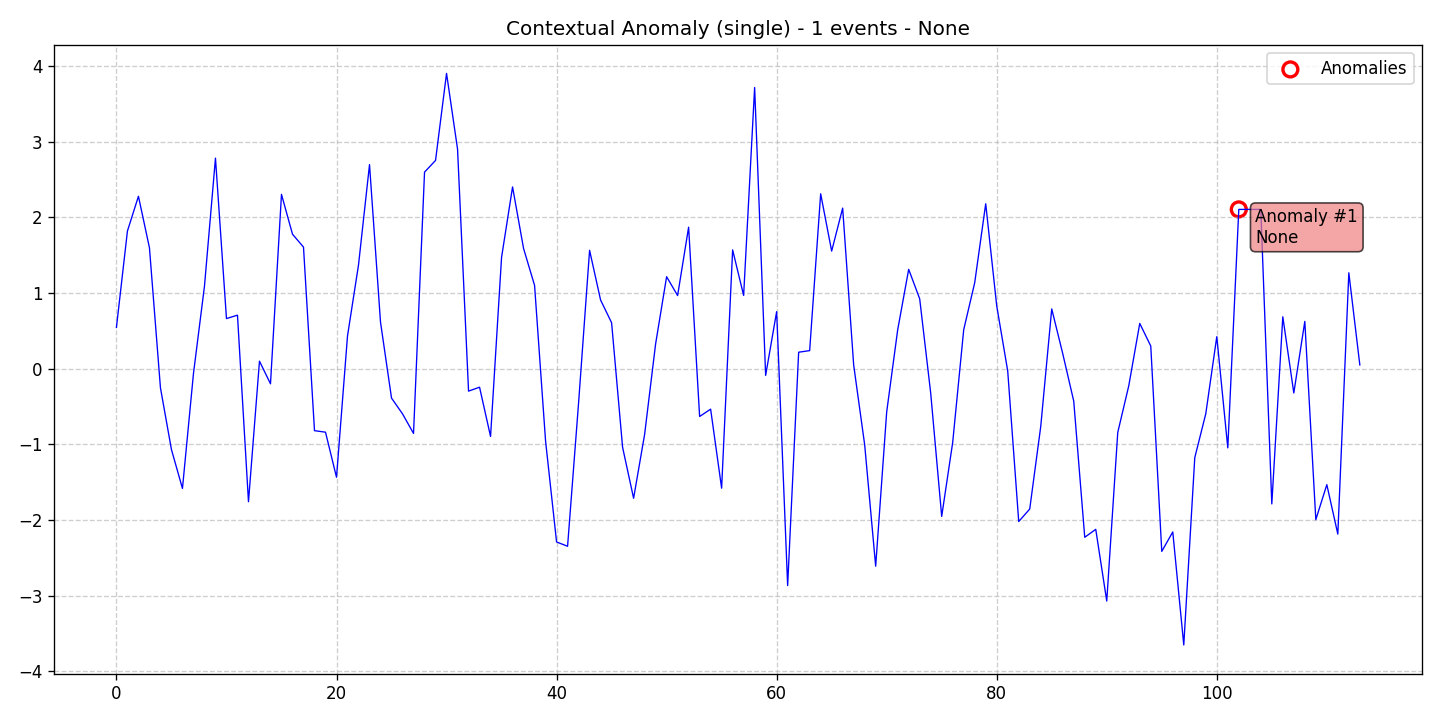

The data file committed next to this chart (first rows):
data, stationary, det_lin_up, det_lin_down, det_quad, det_cubic, det_exp, det_damped, stoc_trend, volatility, single_seas, multiple_seas, point_anom_single, point_anom_multi, collect_anom, context_anom, mean_shift, var_shift, trend_shift, date, is_break, is_anomaly, is_multi, location_beginning
0.5463, 0, 0, 0, 0, 0, 0, 0, 0, 0, 0, 0, 0, 0, 0, 1, 0, 0, 0, 2020-01-01, 0, 0, 0, 0
1.82, 0, 0, 0, 0, 0, 0, 0, 0, 0, 0, 0, 0, 0, 0, 1, 0, 0, 0, 2020-01-02, 0, 0, 0, 0
2.279, 0, 0, 0, 0, 0, 0, 0, 0, 0, 0, 0, 0, 0, 0, 1, 0, 0, 0, 2020-01-03, 0, 0, 0, 0
1.599, 0, 0, 0, 0, 0, 0, 0, 0, 0, 0, 0, 0, 0, 0, 1, 0, 0, 0, 2020-01-04, 0, 0, 0, 0
-0.2523, 0, 0, 0, 0, 0, 0, 0, 0, 0, 0, 0, 0, 0, 0, 1, 0, 0, 0, 2020-01-05, 0, 0, 0, 0
-1.068, 0, 0, 0, 0, 0, 0, 0, 0, 0, 0, 0, 0, 0, 0, 1, 0, 0, 0, 2020-01-06, 0, 0, 0, 0
-1.582, 0, 0, 0, 0, 0, 0, 0, 0, 0, 0, 0, 0, 0, 0, 1, 0, 0, 0, 2020-01-07, 0, 0, 0, 0
-0.06437, 0, 0, 0, 0, 0, 0, 0, 0, 0, 0, 0, 0, 0, 0, 1, 0, 0, 0, 2020-01-08, 0, 0, 0, 0
1.09, 0, 0, 0, 0, 0, 0, 0, 0, 0, 0, 0, 0, 0, 0, 1, 0, 0, 0, 2020-01-09, 0, 0, 0, 0
2.782, 0, 0, 0, 0, 0, 0, 0, 0, 0, 0, 0, 0, 0, 0, 1, 0, 0, 0, 2020-01-10, 0, 0, 0, 0
0.6631, 0, 0, 0, 0, 0, 0, 0, 0, 0, 0, 0, 0, 0, 0, 1, 0, 0, 0, 2020-01-11, 0, 0, 0, 0
0.7079, 0, 0, 0, 0, 0, 0, 0, 0, 0, 0, 0, 0, 0, 0, 1, 0, 0, 0, 2020-01-12, 0, 0, 0, 0
-1.757, 0, 0, 0, 0, 0, 0, 0, 0, 0, 0, 0, 0, 0, 0, 1, 0, 0, 0, 2020-01-13, 0, 0, 0, 0
0.1001, 0, 0, 0, 0, 0, 0, 0, 0, 0, 0, 0, 0, 0, 0, 1, 0, 0, 0, 2020-01-14, 0, 0, 0, 0
-0.1988, 0, 0, 0, 0, 0, 0, 0, 0, 0, 0, 0, 0, 0, 0, 1, 0, 0, 0, 2020-01-15, 0, 0, 0, 0
2.304, 0, 0, 0, 0, 0, 0, 0, 0, 0, 0, 0, 0, 0, 0, 1, 0, 0, 0, 2020-01-16, 0, 0, 0, 0
1.778, 0, 0, 0, 0, 0, 0, 0, 0, 0, 0, 0, 0, 0, 0, 1, 0, 0, 0, 2020-01-17, 0, 0, 0, 0
1.607, 0, 0, 0, 0, 0, 0, 0, 0, 0, 0, 0, 0, 0, 0, 1, 0, 0, 0, 2020-01-18, 0, 0, 0, 0
-0.818, 0, 0, 0, 0, 0, 0, 0, 0, 0, 0, 0, 0, 0, 0, 1, 0, 0, 0, 2020-01-19, 0, 0, 0, 0
-0.8382, 0, 0, 0, 0, 0, 0, 0, 0, 0, 0, 0, 0, 0, 0, 1, 0, 0, 0, 2020-01-20, 0, 0, 0, 0
-1.434, 0, 0, 0, 0, 0, 0, 0, 0, 0, 0, 0, 0, 0, 0, 1, 0, 0, 0, 2020-01-21, 0, 0, 0, 0
0.4335, 0, 0, 0, 0, 0, 0, 0, 0, 0, 0, 0, 0, 0, 0, 1, 0, 0, 0, 2020-01-22, 0, 0, 0, 0
1.372, 0, 0, 0, 0, 0, 0, 0, 0, 0, 0, 0, 0, 0, 0, 1, 0, 0, 0, 2020-01-23, 0, 0, 0, 0
2.697, 0, 0, 0, 0, 0, 0, 0, 0, 0, 0, 0, 0, 0, 0, 1, 0, 0, 0, 2020-01-24, 0, 0, 0, 0
0.6145, 0, 0, 0, 0, 0, 0, 0, 0, 0, 0, 0, 0, 0, 0, 1, 0, 0, 0, 2020-01-25, 0, 0, 0, 0
-0.3877, 0, 0, 0, 0, 0, 0, 0, 0, 0, 0, 0, 0, 0, 0, 1, 0, 0, 0, 2020-01-26, 0, 0, 0, 0
-0.596, 0, 0, 0, 0, 0, 0, 0, 0, 0, 0, 0, 0, 0, 0, 1, 0, 0, 0, 2020-01-27, 0, 0, 0, 0
-0.8544, 0, 0, 0, 0, 0, 0, 0, 0, 0, 0, 0, 0, 0, 0, 1, 0, 0, 0, 2020-01-28, 0, 0, 0, 0
2.598, 0, 0, 0, 0, 0, 0, 0, 0, 0, 0, 0, 0, 0, 0, 1, 0, 0, 0, 2020-01-29, 0, 0, 0, 0
2.752, 0, 0, 0, 0, 0, 0, 0, 0, 0, 0, 0, 0, 0, 0, 1, 0, 0, 0, 2020-01-30, 0, 0, 0, 0
3.903, 0, 0, 0, 0, 0, 0, 0, 0, 0, 0, 0, 0, 0, 0, 1, 0, 0, 0, 2020-01-31, 0, 0, 0, 0
2.903, 0, 0, 0, 0, 0, 0, 0, 0, 0, 0, 0, 0, 0, 0, 1, 0, 0, 0, 2020-02-01, 0, 0, 0, 0
-0.2956, 0, 0, 0, 0, 0, 0, 0, 0, 0, 0, 0, 0, 0, 0, 1, 0, 0, 0, 2020-02-02, 0, 0, 0, 0
-0.2439, 0, 0, 0, 0, 0, 0, 0, 0, 0, 0, 0, 0, 0, 0, 1, 0, 0, 0, 2020-02-03, 0, 0, 0, 0
-0.8945, 0, 0, 0, 0, 0, 0, 0, 0, 0, 0, 0, 0, 0, 0, 1, 0, 0, 0, 2020-02-04, 0, 0, 0, 0
1.471, 0, 0, 0, 0, 0, 0, 0, 0, 0, 0, 0, 0, 0, 0, 1, 0, 0, 0, 2020-02-05, 0, 0, 0, 0
2.402, 0, 0, 0, 0, 0, 0, 0, 0, 0, 0, 0, 0, 0, 0, 1, 0, 0, 0, 2020-02-06, 0, 0, 0, 0
1.589, 0, 0, 0, 0, 0, 0, 0, 0, 0, 0, 0, 0, 0, 0, 1, 0, 0, 0, 2020-02-07, 0, 0, 0, 0
1.101, 0, 0, 0, 0, 0, 0, 0, 0, 0, 0, 0, 0, 0, 0, 1, 0, 0, 0, 2020-02-08, 0, 0, 0, 0
-0.9561, 0, 0, 0, 0, 0, 0, 0, 0, 0, 0, 0, 0, 0, 0, 1, 0, 0, 0, 2020-02-09, 0, 0, 0, 0
-2.289, 0, 0, 0, 0, 0, 0, 0, 0, 0, 0, 0, 0, 0, 0, 1, 0, 0, 0, 2020-02-10, 0, 0, 0, 0
-2.345, 0, 0, 0, 0, 0, 0, 0, 0, 0, 0, 0, 0, 0, 0, 1, 0, 0, 0, 2020-02-11, 0, 0, 0, 0
-0.4509, 0, 0, 0, 0, 0, 0, 0, 0, 0, 0, 0, 0, 0, 0, 1, 0, 0, 0, 2020-02-12, 0, 0, 0, 0
1.565, 0, 0, 0, 0, 0, 0, 0, 0, 0, 0, 0, 0, 0, 0, 1, 0, 0, 0, 2020-02-13, 0, 0, 0, 0
0.9078, 0, 0, 0, 0, 0, 0, 0, 0, 0, 0, 0, 0, 0, 0, 1, 0, 0, 0, 2020-02-14, 0, 0, 0, 0
0.6082, 0, 0, 0, 0, 0, 0, 0, 0, 0, 0, 0, 0, 0, 0, 1, 0, 0, 0, 2020-02-15, 0, 0, 0, 0
-1.038, 0, 0, 0, 0, 0, 0, 0, 0, 0, 0, 0, 0, 0, 0, 1, 0, 0, 0, 2020-02-16, 0, 0, 0, 0
-1.711, 0, 0, 0, 0, 0, 0, 0, 0, 0, 0, 0, 0, 0, 0, 1, 0, 0, 0, 2020-02-17, 0, 0, 0, 0
-0.8686, 0, 0, 0, 0, 0, 0, 0, 0, 0, 0, 0, 0, 0, 0, 1, 0, 0, 0, 2020-02-18, 0, 0, 0, 0
0.3278, 0, 0, 0, 0, 0, 0, 0, 0, 0, 0, 0, 0, 0, 0, 1, 0, 0, 0, 2020-02-19, 0, 0, 0, 0
1.216, 0, 0, 0, 0, 0, 0, 0, 0, 0, 0, 0, 0, 0, 0, 1, 0, 0, 0, 2020-02-20, 0, 0, 0, 0
0.967, 0, 0, 0, 0, 0, 0, 0, 0, 0, 0, 0, 0, 0, 0, 1, 0, 0, 0, 2020-02-21, 0, 0, 0, 0
1.87, 0, 0, 0, 0, 0, 0, 0, 0, 0, 0, 0, 0, 0, 0, 1, 0, 0, 0, 2020-02-22, 0, 0, 0, 0
-0.6306, 0, 0, 0, 0, 0, 0, 0, 0, 0, 0, 0, 0, 0, 0, 1, 0, 0, 0, 2020-02-23, 0, 0, 0, 0
-0.5339, 0, 0, 0, 0, 0, 0, 0, 0, 0, 0, 0, 0, 0, 0, 1, 0, 0, 0, 2020-02-24, 0, 0, 0, 0
-1.578, 0, 0, 0, 0, 0, 0, 0, 0, 0, 0, 0, 0, 0, 0, 1, 0, 0, 0, 2020-02-25, 0, 0, 0, 0
1.571, 0, 0, 0, 0, 0, 0, 0, 0, 0, 0, 0, 0, 0, 0, 1, 0, 0, 0, 2020-02-26, 0, 0, 0, 0
0.9685, 0, 0, 0, 0, 0, 0, 0, 0, 0, 0, 0, 0, 0, 0, 1, 0, 0, 0, 2020-02-27, 0, 0, 0, 0
3.716, 0, 0, 0, 0, 0, 0, 0, 0, 0, 0, 0, 0, 0, 0, 1, 0, 0, 0, 2020-02-28, 0, 0, 0, 0
-0.08774, 0, 0, 0, 0, 0, 0, 0, 0, 0, 0, 0, 0, 0, 0, 1, 0, 0, 0, 2020-02-29, 0, 0, 0, 0
... 54 more rows
